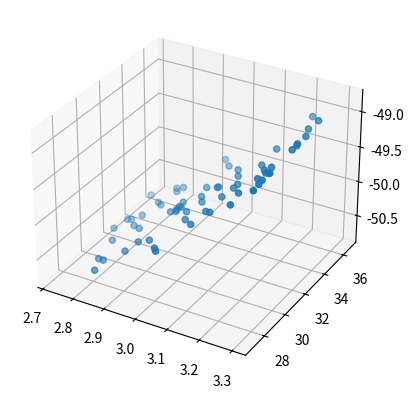
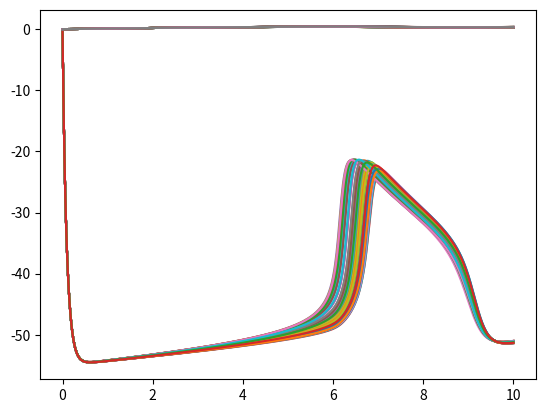

Recreate these plots in Python, in order.
import numpy as np
from scipy.integrate import odeint

class Rhs(object):
    def __init__(self, N):
        s = self
        s.N = N
        s.gsyn = 0.3
        s.Vsyn = 0
        s.A = np.zeros((N , N))
        s.gNa = 3.0
        s.VNa = 50.0 
        s.gl = 2.4
        s.Vl = -65.0
        s.Iapp = 24.0
        s.C = 0.21
        s.eps = 0.1
            
    def rhs(self, V , h):
        s = self
        sV = 1 / (1 + np.exp( - (V+40) / 5))
        tV = 1 / (s.eps * np.cosh((V + 44) / 12))
        hinfV = 1 / (1 + np.exp((V + 44) / 6))
        mV = 1 / (1 + np.exp( - (V + 37) / 6))
        
        Isyn = ((s.gsyn * (s.Vsyn - V)) / s.N) * np.dot(s.A , sV)
        dVdt = (-s.gNa * mV * h * (V - s.VNa) - s.gl * (V - s.Vl) + Isyn + s.Iapp) / s.C
        dhdt = (hinfV - h) / tV
        return dVdt, dhdt
    def __call__(self, X, t):
        N = self.N
        V = X[:N]
        h = X[N:]
        dVdt, dhdt = self.rhs(V, h)
        return np.hstack((dVdt.reshape(N, ), dhdt.reshape(N, ))) 
    def integrate(self, tmin, tmax, Nvals=1000):
        N = self.N
        Tvals = np.linspace(tmin, tmax, Nvals)
        Xvals = odeint(self,np.zeros((2*N, )),Tvals) 
        return Xvals, Tvals
    
        
        

N = 64
V = np.zeros((N , 1))
h = np.zeros((N , 1))
r = Rhs(N)
A = np.random.uniform(low = 0, high = 1, size = (N, N))
for i in range(N):
    for j in range(i, N):
        if i == j :
            A[i, j] = 0
        else:
            A[i, j] = A[j, i]
r.A = A
nominal = r.gNa
r.gNa = np.random.uniform(low = nominal*0.9, high = nominal*1.1, size = (N,))
        
Xvals, Tvals = r.integrate(0, 10)
import matplotlib.pyplot as plt
from mpl_toolkits.mplot3d import Axes3D
fig = plt.figure()
ax = fig.add_subplot(1,1,1, projection = "3d")
Vi = Xvals[500, :N]
ax.scatter(r.gNa, r.A.sum(1), Vi)

fig, ax = plt.subplots()
ax.plot(Tvals, Xvals)
plt.show()

# Read about artificial neural network and specifically as they apply to control
# 





